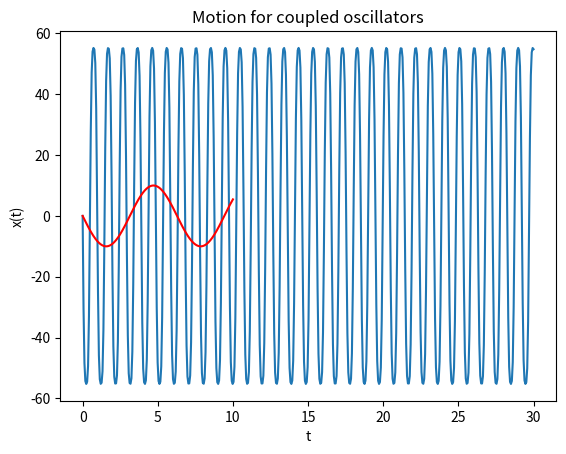

Generate this figure with matplotlib:
#Considering the equation of motion for a simple pendulum
#theta_doubledot = - (g/l)* sin(theta)

#Import required libraties
import numpy as np
from scipy.integrate import odeint
import matplotlib.pyplot as plt


def funct(x,t):
    c_1 = 3
    c_2 = 4
    k_1 = 25
    k_2 = 30
    k_3 = 22
    m_1 = 9
    m_2 = 5
    m = m_1 + m_2
    return(x[1],-(c_1/m*x[0]**3 + c_2/m*(x[0])**3 + k_1/m*x[0]+k_2/m*x[0] + k_3/m*x[0]))


times = np.linspace(0, 30, 500)

inits = [10, 0]

# inital velocity is zero
output = odeint(funct, inits, times)

plt.plot(times, output[:, 1])
plt.ylabel('x(t)')
plt.xlabel('t')
plt.title('Motion for coupled oscillators')
plt.show()
#We will say that the velocity v = x^dot then x^ddot is v^dot no
def func(x,t):
    k = 10
    m = 10
    return(x[1], -k/m*x[0])
time = np.linspace(0, 10, 500)
init = [10,0]
# inital velocity is zero
output = odeint(func, init, time)
plt.plot(time, output[:, 1], 'r')
plt.show()


    #define a function with the first argument being the variable you want to perform ODE on

#def func_pendulum (theta,t):

    #The initial theta passed to the function will have the initial position in the first position and the initial velocity in the second position
#   g  =9.8
#    l = 0.5
    #The output of the function will have the velocity in the first position and the acceleration in the second position
#    return[theta[1],-g/l*np.sin(theta[0])]


#The initial theta passed to the function will have the initial position in the first position and the initial velocity in the second position
#inital_theta = [np.pi/4,0]

#define a time vector
#time = np.linspace(0,5,1000)

#the output will 2 columns - 1. Velocity and 2. Acceleration as defined in the return of the function
#output = odeint(func_pendulum,inital_theta,time)

#plot acceleration and velocity
#plt.plot(time,output[:,1],'r',linewidth = 2, label = 'acceleration')
#plt.plot(time,output[:,0],'g:',linewidth = 2, label = 'velocity')
#plt.legend()
#plt.xlabel('time')
#plt.show()

#In case there are 2 or more generalised co-ordinates, for example (x,y) then, the initial values will be

#Init_values = [x,xdot,y,vdot]


#The output of your ODEINT function should be arranged as follows

#output = [xdot,xdotdot,ydot,ydotdot]

